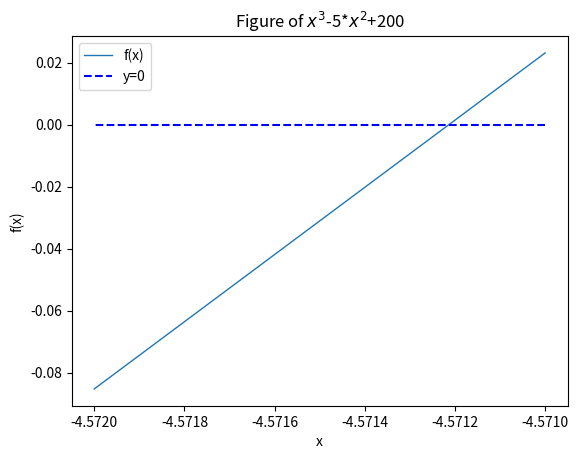

The script that saved this image:
import matplotlib.pyplot as plt
import numpy as np


def f(x):
    # function
    return x**3-5*x**2+200


sequence = [-4.572, -4.5718, -4.5716, -4.5714, -4.5712, -4.571]
for i in sequence:
    print(i, " ", f(i))
# 顯示Ｘ座標標題
plt.xlabel("x")
# 顯示Ｙ座標標題
plt.ylabel("f(x)")
# 顯示圖表標題
plt.title("Figure of $x^{3}$-5*$x^{2}$+200")
# plot fuction's graph
x = np.linspace(-4.571, -4.572, num=100)
y = f(x)
plt.plot(x, y, linewidth=1, label="f(x)")
# plot y=0 graph
plt.plot([-4.571, -4.572], [0, 0], c='b', linestyle='dashed', label="y=0")
# graph index
plt.legend(loc='upper left')
plt.show()
